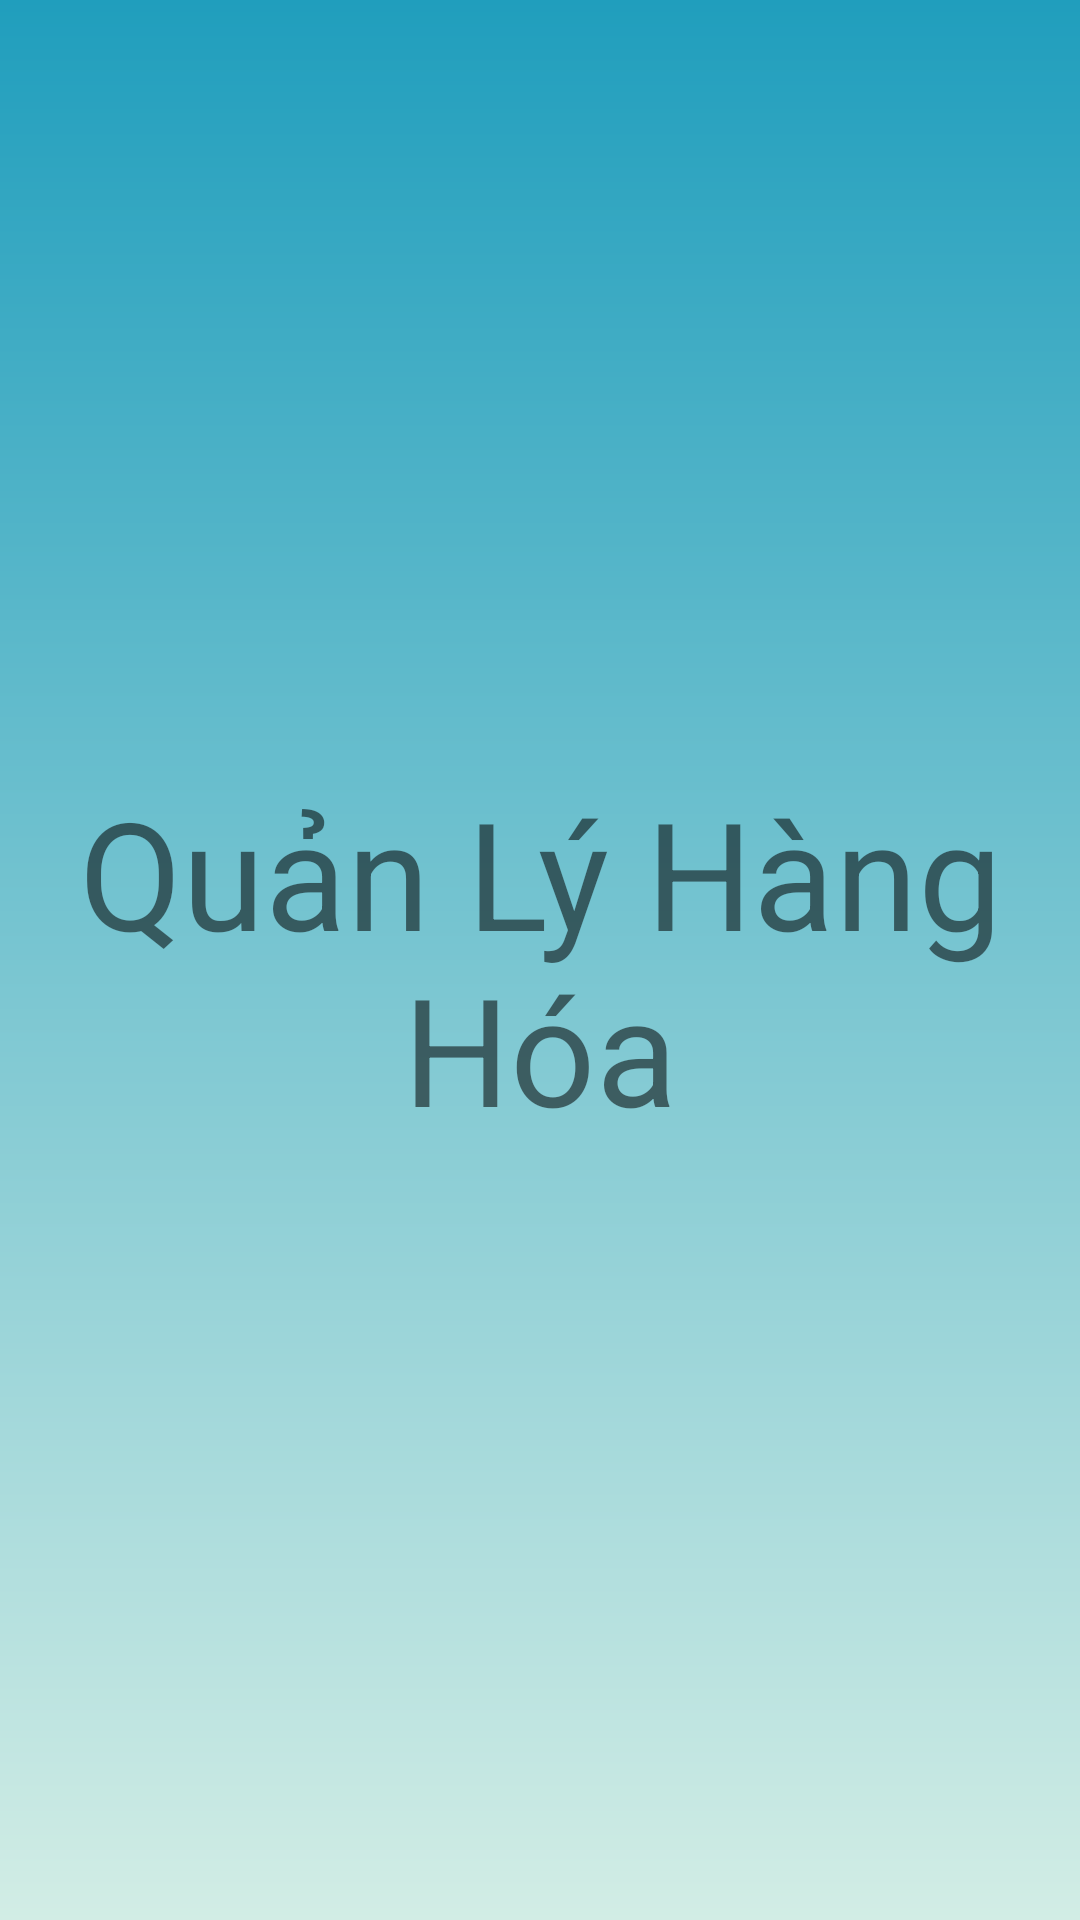

Produce the Android XML layout that renders to this screen, including the resource entries it uses.
<!-- AndroidManifest.xml: application theme Theme.AdminQLBH -->
<!-- res/layout/fragment_hanghoa.xml -->
<?xml version="1.0" encoding="utf-8"?>
<RelativeLayout xmlns:android="http://schemas.android.com/apk/res/android"
    xmlns:tools="http://schemas.android.com/tools"
    android:layout_width="match_parent"
    android:layout_height="match_parent"
    tools:context=".MainActivity"
    android:background="@drawable/my_gradient1">

    
    <TextView
        android:layout_width="match_parent"
        android:layout_height="wrap_content"
        android:layout_centerInParent="true"
        android:gravity="center"

        android:textSize="50dp"
        android:text="Quản Lý Hàng Hóa" />

</RelativeLayout>
<!-- resources referenced by this layout -->
<resources>
  <!-- drawable my_gradient1 (drawable-xxhdpi) -->
  <?xml version="1.0" encoding="utf-8"?>
  <shape xmlns:android="http://schemas.android.com/apk/res/android">
      <gradient
          android:type="linear"
          android:angle="90"
          android:startColor="#D2EDE5"
          android:endColor="#209EBD" />
  </shape>
  <style name="Theme.AdminQLBH" parent="Theme.MaterialComponents.DayNight.NoActionBar">
          
          <item name="colorPrimary">@color/teal_700</item>
          <item name="colorPrimaryVariant">@color/purple_700</item>
          <item name="colorOnPrimary">@color/white</item>
          
          <item name="colorSecondary">@color/purple_700</item>
          <item name="colorSecondaryVariant">?attr/colorAccent</item>
          <item name="colorOnSecondary">@color/teal_200</item>
          
          <item name="android:statusBarColor" tools:targetApi="l">?attr/colorPrimaryVariant</item>
          
  
      </style>
  <!-- not gathered from this repository: default colours our renderer supplied (Android Studio template values) -->
  <color name="purple_700">#FF3700B3</color>
  <color name="teal_200">#FF03DAC5</color>
  <color name="teal_700">#FF018786</color>
  <color name="white">#FFFFFFFF</color>
</resources>
